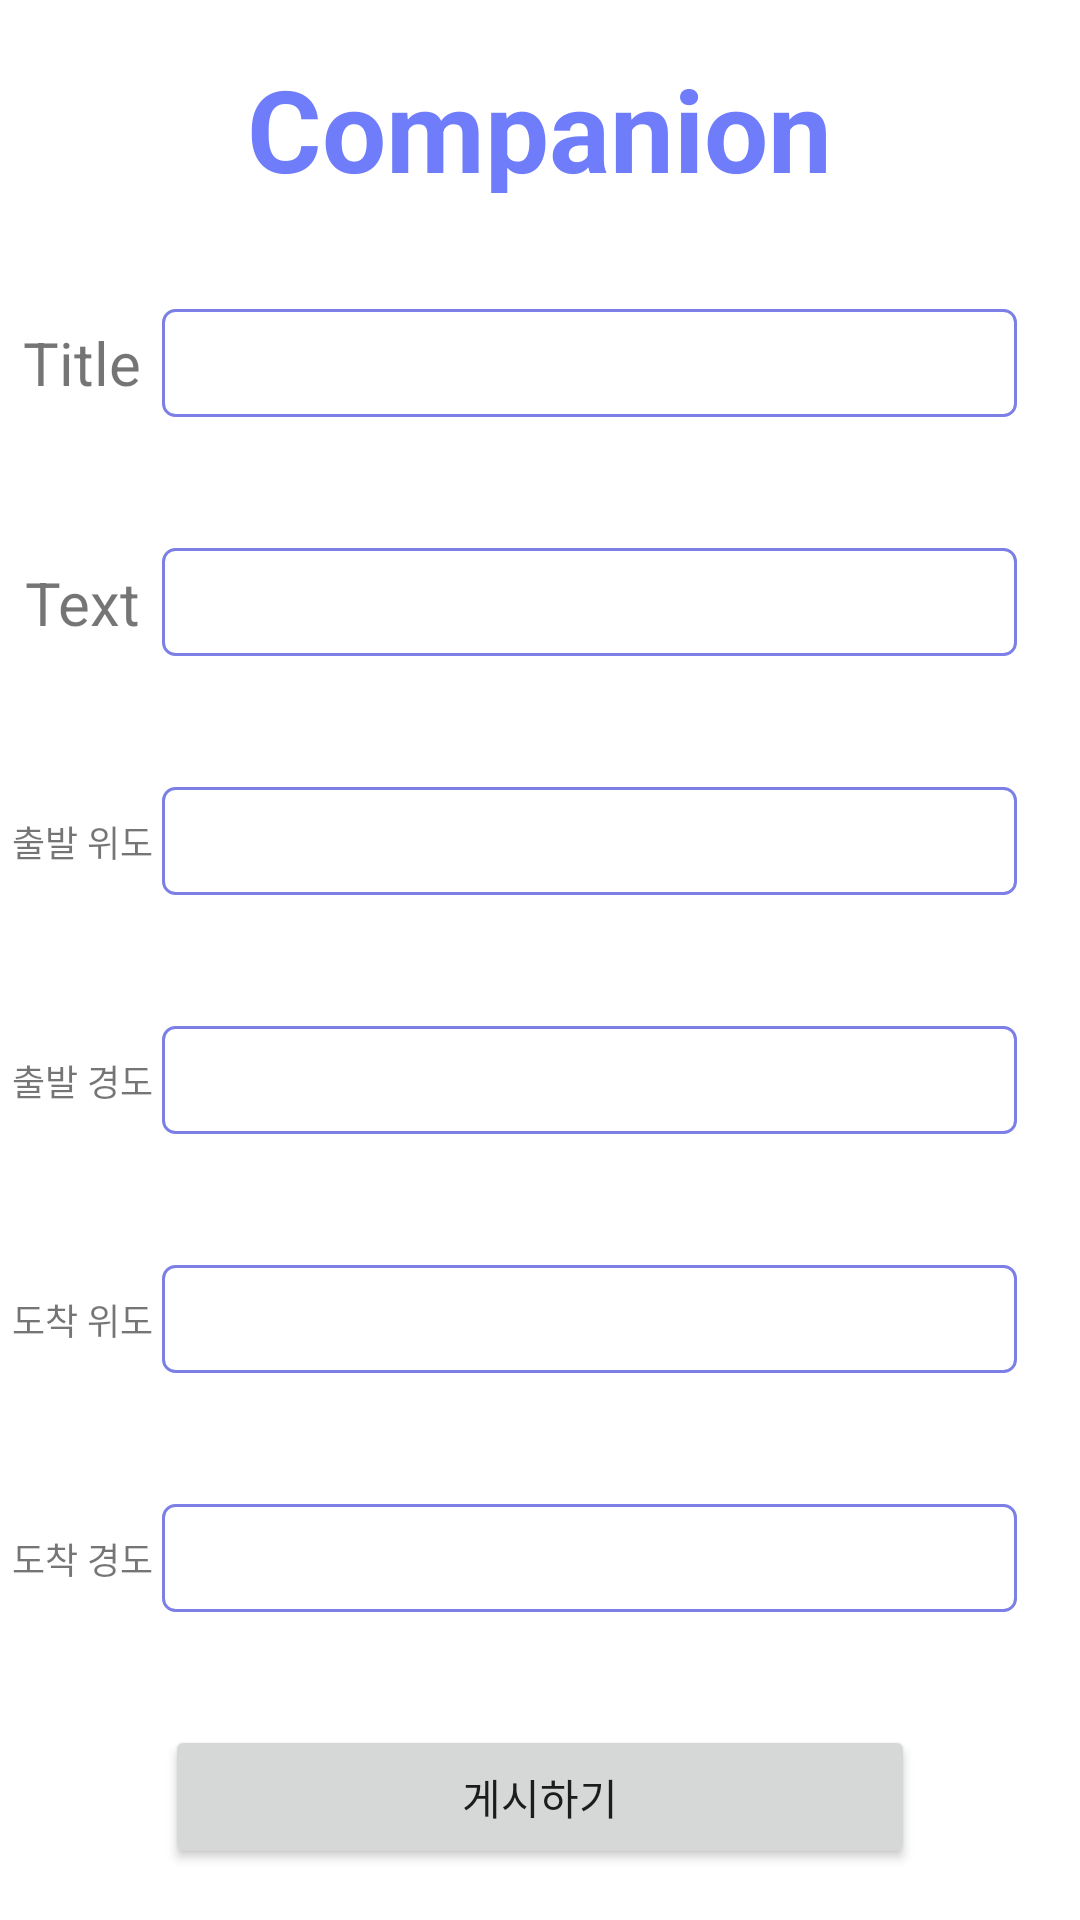

Write the Android layout XML for this screen, with the resource values it uses.
<!-- AndroidManifest.xml: application theme Theme.Thecompanion -->
<!-- res/layout/activity_add.xml -->
<?xml version="1.0" encoding="utf-8"?>
<androidx.constraintlayout.widget.ConstraintLayout xmlns:android="http://schemas.android.com/apk/res/android"
    xmlns:app="http://schemas.android.com/apk/res-auto"
    xmlns:tools="http://schemas.android.com/tools"
    android:layout_width="match_parent"
    android:layout_height="match_parent"
    tools:context=".AddActivity">


    <LinearLayout
        android:id="@+id/linearLayout6"
        android:layout_width="0dp"
        android:layout_height="0dp"
        android:layout_marginStart="1dp"
        android:layout_marginTop="1dp"
        android:layout_marginEnd="1dp"
        android:layout_marginBottom="1dp"
        android:orientation="vertical"
        app:layout_constraintBottom_toBottomOf="parent"
        app:layout_constraintEnd_toEndOf="parent"
        app:layout_constraintStart_toStartOf="parent"
        app:layout_constraintTop_toTopOf="parent"
        android:weightSum="8">

        <LinearLayout
            android:layout_width="match_parent"
            android:layout_height="94dp"
            android:orientation="vertical"
            android:gravity="center"
            android:layout_weight="1">

            <TextView
                android:id="@+id/textView"
                android:layout_width="wrap_content"
                android:layout_height="47dp"
                android:text="Companion"
                android:textColor="#6F7DFB"
                android:textSize="38sp"
                android:textStyle="bold" />
        </LinearLayout>

        <LinearLayout
            android:layout_width="match_parent"
            android:layout_height="94dp"
            android:orientation="horizontal"
            android:gravity="center"
            android:layout_weight="1">

            <TextView
                android:id="@+id/textView4"
                android:layout_width="44dp"
                android:layout_height="35dp"
                android:layout_weight="1"
                android:gravity="center"
                android:text="Title"
                android:textSize="20sp" />

            <EditText
                android:id="@+id/editID"
                android:layout_width="285dp"
                android:layout_height="36dp"
                android:layout_gravity="center"
                android:background="@drawable/edittext_border"
                android:layout_marginRight="20dp"
                android:hint=""
                android:inputType="textPersonName"
                android:text="" />
        </LinearLayout>
        <LinearLayout
            android:layout_width="match_parent"
            android:layout_height="94dp"
            android:gravity="center"
            android:orientation="horizontal"
            android:layout_weight="1">

            <TextView
                android:layout_width="44dp"
                android:layout_height="35dp"
                android:layout_weight="1"
                android:gravity="center"
                android:text="Text"
                android:textSize="20sp" />

            <EditText
                android:layout_width="285dp"
                android:layout_height="36dp"
                android:layout_gravity="center"
                android:background="@drawable/edittext_border"
                android:layout_marginRight="20dp"
                android:hint=""
                android:inputType="textPersonName"
                android:text="" />

        </LinearLayout>
        <LinearLayout
            android:layout_width="match_parent"
            android:layout_height="94dp"
            android:orientation="horizontal"
            android:gravity="center"
            android:layout_weight="1">

            <TextView
                android:layout_width="44dp"
                android:layout_height="35dp"
                android:layout_weight="1"
                android:gravity="center"
                android:text="출발 위도"
                android:textSize="12sp" />

            <EditText
                android:layout_width="285dp"
                android:layout_height="36dp"
                android:layout_gravity="center"
                android:layout_marginRight="20dp"
                android:background="@drawable/edittext_border"
                android:hint=""
                android:inputType="textPersonName"
                android:text="" />

        </LinearLayout>
        <LinearLayout
            android:layout_width="match_parent"
            android:layout_height="94dp"
            android:orientation="horizontal"
            android:gravity="center"
            android:layout_weight="1">

            <TextView
                android:layout_width="44dp"
                android:layout_height="35dp"
                android:layout_weight="1"
                android:gravity="center"
                android:text="출발 경도"
                android:textSize="12sp" />

            <EditText
                android:layout_width="285dp"
                android:layout_height="36dp"
                android:layout_gravity="center"
                android:background="@drawable/edittext_border"
                android:layout_marginRight="20dp"
                android:hint=""
                android:inputType="textPersonName"
                android:text="" />
        </LinearLayout>
        <LinearLayout
            android:layout_width="match_parent"
            android:layout_height="94dp"
            android:orientation="horizontal"
            android:gravity="center"
            android:layout_weight="1">

            <TextView
                android:layout_width="44dp"
                android:layout_height="35dp"
                android:layout_weight="1"
                android:gravity="center"
                android:text="도착 위도"
                android:textSize="12sp" />

            <EditText
                android:layout_width="285dp"
                android:layout_height="36dp"
                android:layout_gravity="center"
                android:background="@drawable/edittext_border"
                android:layout_marginRight="20dp"
                android:hint=""
                android:inputType="textPersonName"
                android:text="" />

        </LinearLayout>
        <LinearLayout
            android:layout_width="match_parent"
            android:layout_height="94dp"
            android:orientation="horizontal"
            android:gravity="center"
            android:layout_weight="1">

            <TextView
                android:layout_width="44dp"
                android:layout_height="35dp"
                android:layout_weight="1"
                android:gravity="center"
                android:text="도착 경도"
                android:textSize="12sp" />

            <EditText
                android:layout_width="285dp"
                android:layout_height="36dp"
                android:layout_gravity="center"
                android:background="@drawable/edittext_border"
                android:layout_marginRight="20dp"
                android:hint=""
                android:inputType="textPersonName"
                android:text="" />

        </LinearLayout>
        <LinearLayout
            android:layout_width="match_parent"
            android:layout_height="94dp"
            android:orientation="vertical"
            android:gravity="center"
            android:layout_weight="1">

            <Button
                android:id="@+id/button"
                android:layout_width="250dp"
                android:layout_height="wrap_content"
                android:text="게시하기" />
        </LinearLayout>

    </LinearLayout>


</androidx.constraintlayout.widget.ConstraintLayout>
<!-- resources referenced by this layout -->
<resources>
  <!-- drawable edittext_border (drawable) -->
  <?xml version="1.0" encoding="utf-8"?>
  <selector xmlns:android="http://schemas.android.com/apk/res/android">
  
  
  
      
  
      <item android:state_focused="true">
  
          <shape xmlns:android="http://schemas.android.com/apk/res/android" android:shape="rectangle">
  
              <stroke
  
                  android:width="1dp"
  
                  android:color="#5555FF" />
  
              <corners android:radius="4dp"/>
  
              <solid
  
                  android:color="#FFFFFF" />
  
          </shape>
  
  
  
      </item>
  
  
  
      
  
      <item android:state_focused="false">
  
          <shape xmlns:android="http://schemas.android.com/apk/res/android" android:shape="rectangle">
  
              <stroke
  
                  android:width="1dp"
  
                  android:color="#7B7FE6" />
  
              <corners android:radius="4dp"/>
  
              <solid
  
                  android:color="#FFFFFF" />
  
          </shape>
  
  
  
      </item>
  
  </selector>
  <style name="Theme.Thecompanion" parent="Theme.MaterialComponents.DayNight.DarkActionBar">
          
          <item name="colorPrimary">@color/purple_500</item>
          <item name="colorPrimaryVariant">@color/purple_700</item>
          <item name="colorOnPrimary">@color/white</item>
          
          <item name="colorSecondary">@color/teal_200</item>
          <item name="colorSecondaryVariant">@color/teal_700</item>
          <item name="colorOnSecondary">@color/black</item>
          
          <item name="android:statusBarColor">?attr/colorPrimaryVariant</item>
          
      </style>
  <!-- not gathered from this repository: default colours our renderer supplied (Android Studio template values) -->
  <color name="purple_500">#FF6200EE</color>
  <color name="purple_700">#FF3700B3</color>
  <color name="teal_200">#FF03DAC5</color>
  <color name="teal_700">#FF018786</color>
  <color name="black">#FF000000</color>
  <color name="white">#FFFFFFFF</color>
</resources>
